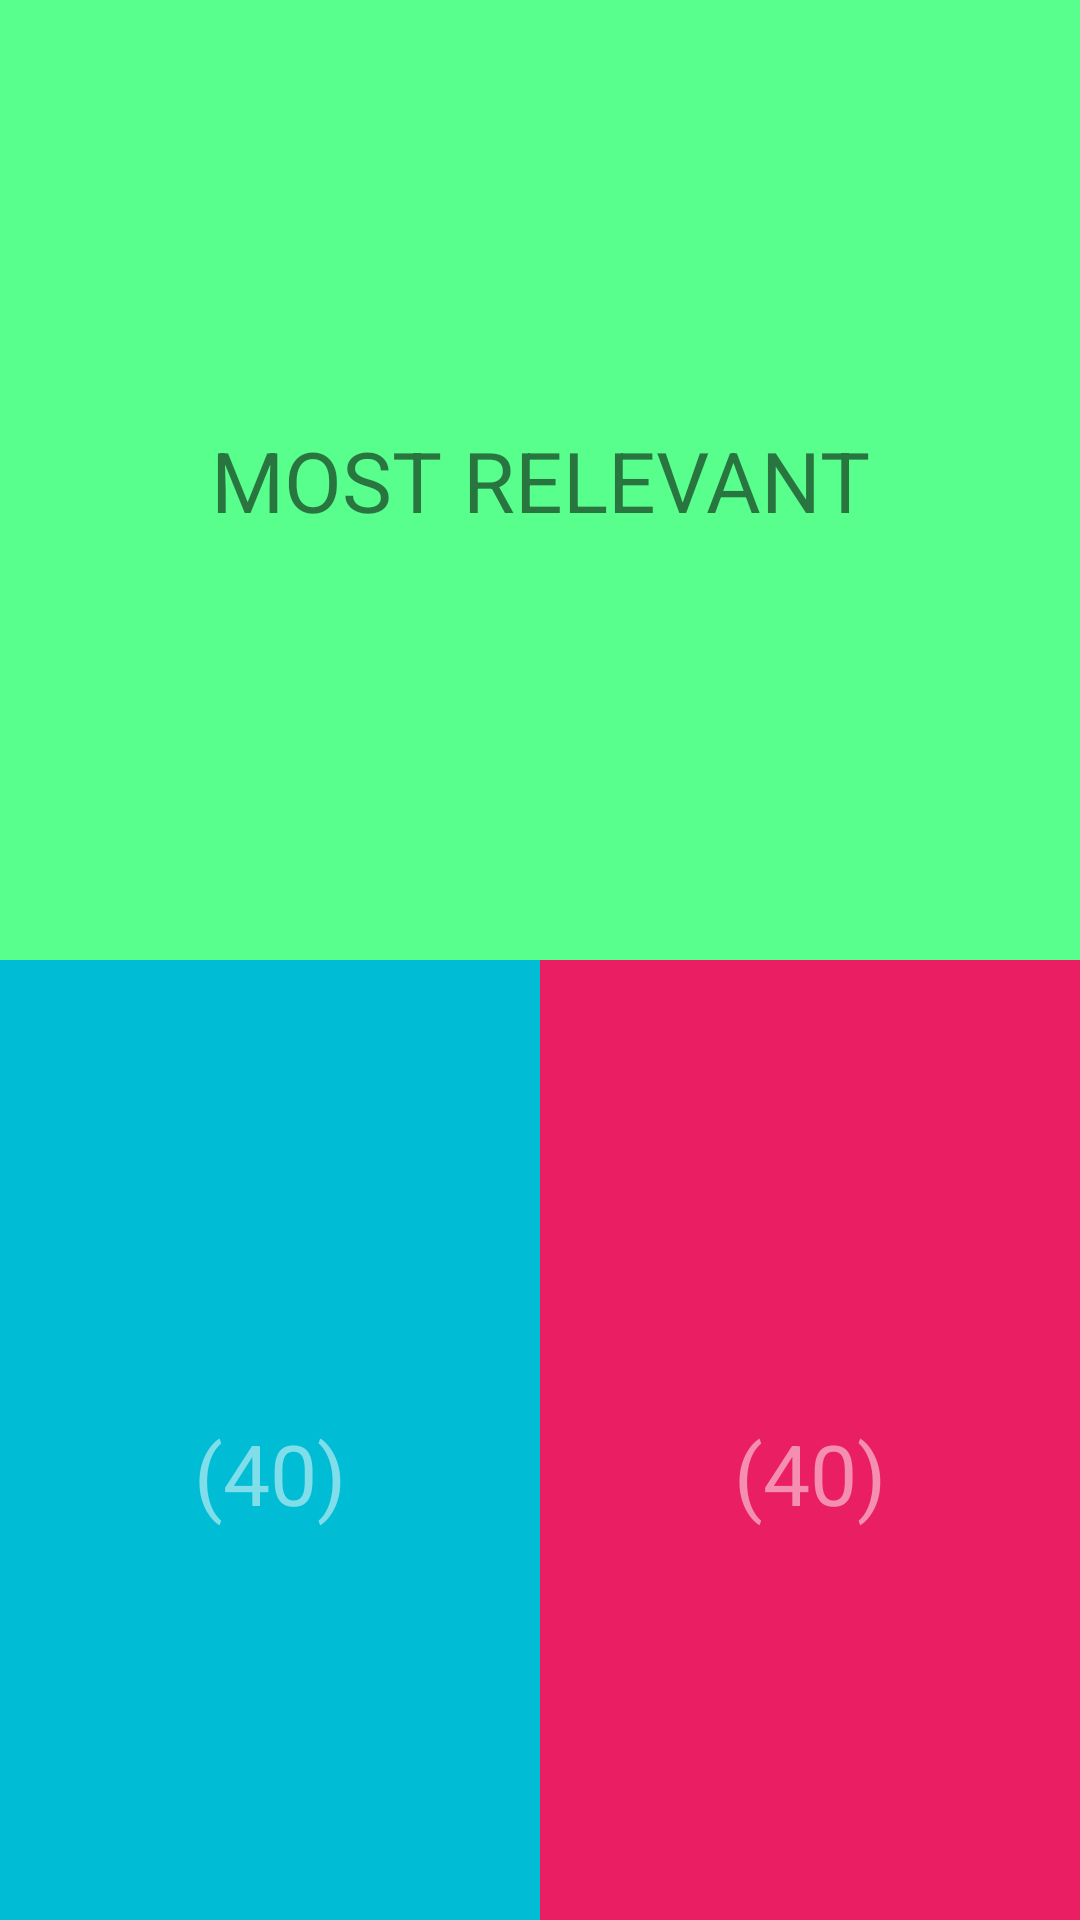

Layout XML and referenced resources for this Android screen:
<!-- AndroidManifest.xml: application theme AppTheme -->
<!-- res/layout/fragment_attachments.xml -->
<?xml version="1.0" encoding="utf-8"?>
<LinearLayout
	xmlns:android="http://schemas.android.com/apk/res/android"
	android:layout_width="match_parent"
	android:layout_height="match_parent"
	android:layout_margin="0dp"
	android:orientation="vertical"
	android:padding="0dp"
	android:weightSum="4"
	>

	<LinearLayout
		android:layout_width="match_parent"
		android:layout_height="0dp"
		android:layout_margin="0dp"
		android:layout_weight="2"
		android:orientation="horizontal"
		android:padding="0dp"
		android:id="@+id/open_most_relevant"
		android:weightSum="2">

		<TextView
			android:layout_width="0dp"
			android:layout_height="match_parent"
			android:layout_gravity="center_vertical"
			android:layout_weight="2"
			android:background="#ff59ff8d"
			android:color="#fff8f9ff"
			android:gravity="center"
			android:text="@string/most_relevant"
			android:textSize="28sp"/>
	</LinearLayout>

	<LinearLayout
		android:layout_width="match_parent"
		android:layout_height="0dp"
		android:layout_margin="0dp"
		android:layout_weight="2"
		android:baselineAligned="false"
		android:orientation="horizontal"
		android:padding="0dp"
		android:weightSum="2">

		<LinearLayout
			android:id="@+id/open_links"
			android:layout_width="match_parent"
			android:layout_height="match_parent"
			android:layout_weight="1"
			android:background="#00BCD4"
			android:gravity="center"
			android:orientation="vertical"
			android:weightSum="1">

			<ImageView
				android:layout_width="wrap_content"
				android:layout_height="wrap_content"
				android:contentDescription="@string/link_icon"
				android:src="@drawable/ic_cloud_white"/>

			<TextView
				android:id="@+id/links_count"
				android:layout_width="wrap_content"
				android:layout_height="wrap_content"
				android:layout_marginTop="22dp"
				android:text="@string/links_count"
				android:textAlignment="center"
				android:textColor="#80DEEA"
				android:textSize="28sp"
				android:textStyle="normal"/>
		</LinearLayout>

		<LinearLayout
			android:id="@+id/open_notes"
			android:layout_width="match_parent"
			android:layout_height="match_parent"
			android:layout_weight="1"
			android:background="#E91E63"
			android:gravity="center"
			android:orientation="vertical"
			android:visibility="visible"
			android:weightSum="1">

			<ImageView
				android:layout_width="wrap_content"
				android:layout_height="wrap_content"
				android:contentDescription="@string/note_icon_text"
				android:src="@drawable/ic_note_add"
				/>

			<TextView
				android:id="@+id/notes_count"
				android:layout_width="wrap_content"
				android:layout_height="wrap_content"
				android:layout_marginTop="22dp"
				android:text="@string/links_count"
				android:textAlignment="center"
				android:textColor="#F48FB1"
				android:textSize="28sp"
				android:textStyle="normal"/>
		</LinearLayout>
	</LinearLayout>
</LinearLayout>
<!-- resources referenced by this layout -->
<resources>
  <string name="link_icon">link icon</string>
  <string name="links_count">(40)</string>
  <string name="most_relevant">MOST RELEVANT</string>
  <string name="note_icon_text">note icon</string>
  <style name="AppTheme" parent="AppTheme.Base">
  		
  	</style>
  <style name="AppTheme.Base" parent="Theme.AppCompat.Light.NoActionBar">
  		<item name="colorPrimary">@color/primaryColor</item>
  		<item name="colorPrimaryDark">@color/primaryColorDark</item>
  		<item name="colorAccent">@color/accentColor</item>
  		
  		<item name="actionModeStyle">@style/LStyled.ActionMode</item>
  	</style>
  <color name="primaryColor">#2196F3</color>
  <color name="primaryColorDark">#2979FF</color>
  <color name="accentColor">#F44336</color>
  <style name="LStyled.ActionMode" parent="@style/Widget.AppCompat.ActionMode">
  		<item name="android:background">@color/primaryColor</item>
  	</style>
</resources>
